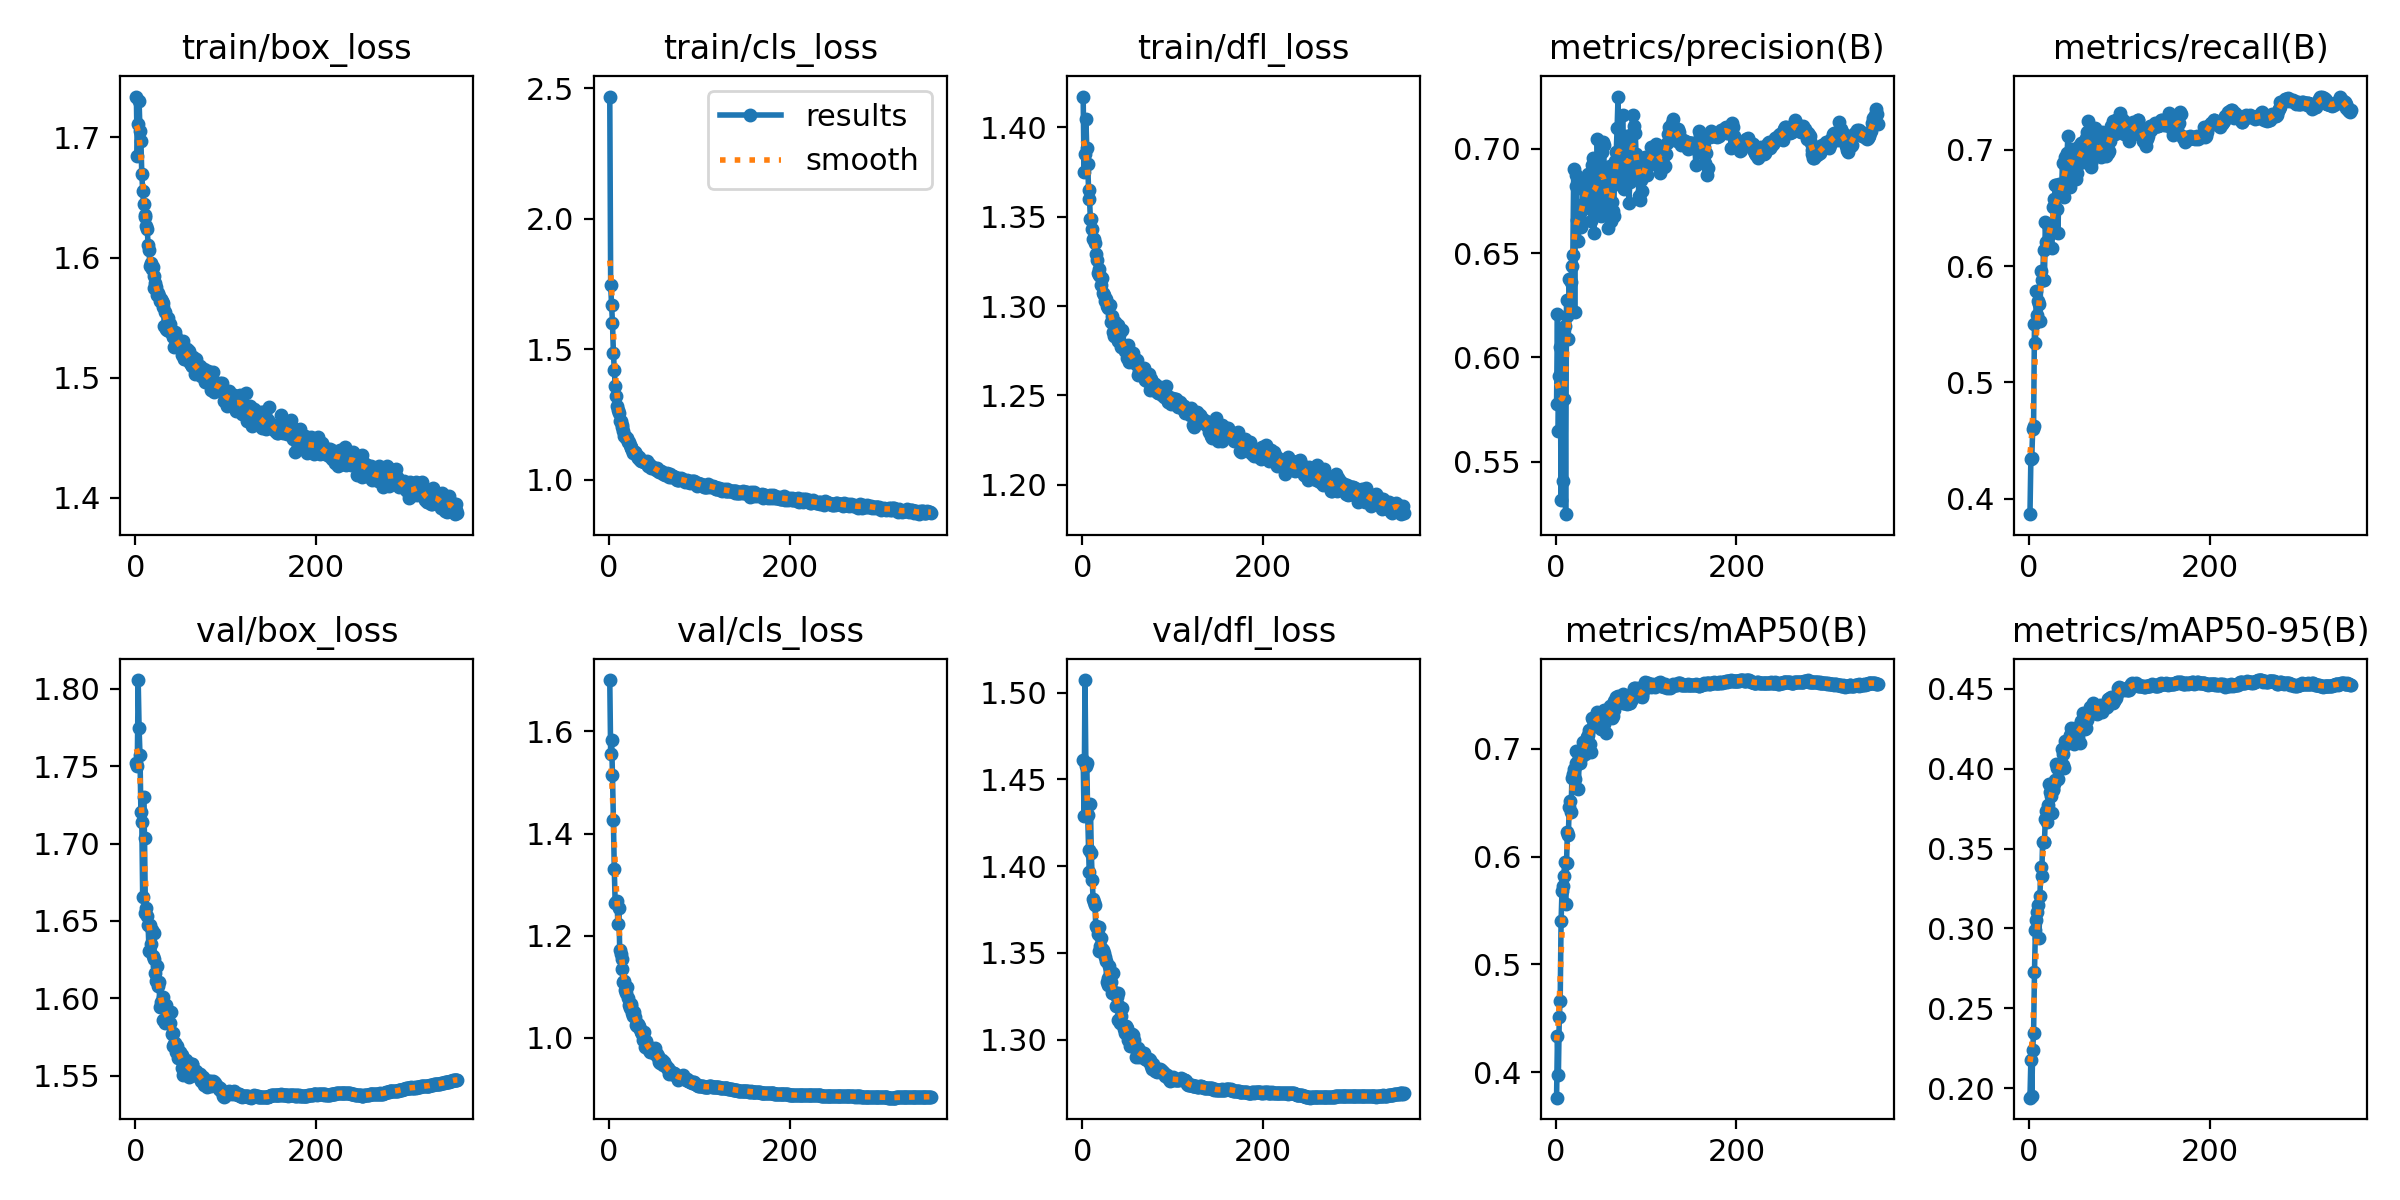

The file beside this chart, header and first rows:
epoch, time, train/box_loss, train/cls_loss, train/dfl_loss, metrics/precision(B), metrics/recall(B), metrics/mAP50(B), metrics/mAP50-95(B), val/box_loss, val/cls_loss, val/dfl_loss, lr/pg0, lr/pg1, lr/pg2
1, 72.44, 1.734, 2.467, 1.417, 0.5778, 0.3867, 0.3762, 0.1941, 1.752, 1.7, 1.461, 0.003327, 0.003327, 0.003327
2, 135.9, 1.684, 1.745, 1.375, 0.621, 0.4339, 0.4332, 0.2175, 1.75, 1.556, 1.429, 0.006654, 0.006654, 0.006654
3, 196.4, 1.711, 1.668, 1.385, 0.5646, 0.4351, 0.3977, 0.1949, 1.806, 1.583, 1.507, 0.009974, 0.009974, 0.009974
4, 257.1, 1.73, 1.602, 1.405, 0.5913, 0.4595, 0.4513, 0.2242, 1.775, 1.514, 1.458, 0.00997, 0.00997, 0.00997
5, 317.6, 1.705, 1.487, 1.388, 0.6048, 0.4629, 0.466, 0.2343, 1.757, 1.427, 1.459, 0.00996, 0.00996, 0.00996
6, 377.8, 1.697, 1.419, 1.379, 0.5317, 0.5501, 0.5405, 0.2729, 1.72, 1.33, 1.43, 0.00995, 0.00995, 0.00995
7, 437.8, 1.67, 1.359, 1.365, 0.6128, 0.534, 0.5678, 0.2989, 1.714, 1.263, 1.409, 0.009941, 0.009941, 0.009941
8, 499, 1.656, 1.321, 1.36, 0.5409, 0.5785, 0.573, 0.3052, 1.665, 1.267, 1.397, 0.009931, 0.009931, 0.009931
9, 560.6, 1.644, 1.284, 1.349, 0.58, 0.558, 0.5823, 0.31, 1.73, 1.269, 1.436, 0.009921, 0.009921, 0.009921
10, 620.9, 1.633, 1.268, 1.349, 0.6151, 0.5698, 0.5946, 0.3145, 1.704, 1.222, 1.408, 0.009911, 0.009911, 0.009911
11, 681.6, 1.635, 1.255, 1.343, 0.525, 0.5673, 0.5557, 0.2939, 1.655, 1.255, 1.392, 0.009901, 0.009901, 0.009901
12, 743.2, 1.626, 1.224, 1.338, 0.6275, 0.5532, 0.5937, 0.3203, 1.658, 1.173, 1.381, 0.009891, 0.009891, 0.009891
13, 804.1, 1.624, 1.224, 1.337, 0.6197, 0.5957, 0.6233, 0.3382, 1.653, 1.165, 1.379, 0.009881, 0.009881, 0.009881
14, 865.4, 1.61, 1.21, 1.335, 0.6087, 0.5881, 0.6198, 0.3329, 1.647, 1.155, 1.378, 0.009871, 0.009871, 0.009871
15, 925.7, 1.606, 1.2, 1.329, 0.6376, 0.5879, 0.6456, 0.3542, 1.63, 1.135, 1.365, 0.009861, 0.009861, 0.009861
16, 986, 1.593, 1.187, 1.326, 0.6215, 0.6135, 0.6519, 0.3544, 1.648, 1.109, 1.364, 0.009851, 0.009851, 0.009851
17, 1046, 1.595, 1.167, 1.318, 0.6361, 0.5884, 0.6417, 0.3543, 1.635, 1.111, 1.361, 0.009842, 0.009842, 0.009842
18, 1106, 1.591, 1.167, 1.317, 0.6435, 0.6376, 0.6732, 0.3686, 1.644, 1.093, 1.365, 0.009832, 0.009832, 0.009832
19, 1167, 1.593, 1.159, 1.321, 0.6489, 0.6203, 0.6767, 0.3737, 1.628, 1.089, 1.351, 0.009822, 0.009822, 0.009822
20, 1227, 1.584, 1.159, 1.317, 0.69, 0.6174, 0.6815, 0.3665, 1.642, 1.1, 1.354, 0.009812, 0.009812, 0.009812
21, 1287, 1.575, 1.144, 1.312, 0.6218, 0.6361, 0.6724, 0.3772, 1.625, 1.079, 1.358, 0.009802, 0.009802, 0.009802
22, 1348, 1.579, 1.146, 1.316, 0.6872, 0.6347, 0.6982, 0.3903, 1.616, 1.064, 1.352, 0.009792, 0.009792, 0.009792
23, 1409, 1.575, 1.133, 1.307, 0.6819, 0.6273, 0.6869, 0.3851, 1.611, 1.059, 1.352, 0.009782, 0.009782, 0.009782
24, 1469, 1.569, 1.126, 1.306, 0.6658, 0.6341, 0.6859, 0.3828, 1.621, 1.063, 1.35, 0.009772, 0.009772, 0.009772
25, 1529, 1.571, 1.123, 1.303, 0.6556, 0.6151, 0.6632, 0.3724, 1.608, 1.067, 1.348, 0.009762, 0.009762, 0.009762
26, 1589, 1.568, 1.112, 1.304, 0.6651, 0.6352, 0.6899, 0.3871, 1.61, 1.05, 1.346, 0.009753, 0.009753, 0.009753
27, 1649, 1.564, 1.102, 1.3, 0.666, 0.6505, 0.6869, 0.3865, 1.594, 1.044, 1.333, 0.009743, 0.009743, 0.009743
28, 1710, 1.566, 1.106, 1.3, 0.6626, 0.6577, 0.6926, 0.3903, 1.597, 1.051, 1.336, 0.009733, 0.009733, 0.009733
29, 1770, 1.564, 1.108, 1.299, 0.6706, 0.6694, 0.6935, 0.3927, 1.595, 1.041, 1.332, 0.009723, 0.009723, 0.009723
30, 1830, 1.562, 1.1, 1.301, 0.6735, 0.6695, 0.7063, 0.4028, 1.601, 1.026, 1.343, 0.009713, 0.009713, 0.009713
31, 1890, 1.559, 1.092, 1.301, 0.6801, 0.6493, 0.7046, 0.4006, 1.586, 1.023, 1.334, 0.009703, 0.009703, 0.009703
32, 1951, 1.543, 1.085, 1.291, 0.684, 0.6289, 0.6952, 0.3935, 1.595, 1.028, 1.333, 0.009693, 0.009693, 0.009693
33, 2011, 1.555, 1.086, 1.294, 0.6762, 0.6707, 0.7029, 0.4023, 1.584, 1.023, 1.327, 0.009683, 0.009683, 0.009683
34, 2071, 1.541, 1.074, 1.286, 0.6779, 0.6641, 0.7056, 0.4009, 1.596, 1.017, 1.338, 0.009673, 0.009673, 0.009673
35, 2132, 1.539, 1.072, 1.283, 0.6805, 0.6649, 0.7113, 0.401, 1.586, 1.013, 1.328, 0.009663, 0.009663, 0.009663
36, 2191, 1.55, 1.076, 1.291, 0.6876, 0.6665, 0.7129, 0.4121, 1.584, 1.012, 1.327, 0.009654, 0.009654, 0.009654
37, 2251, 1.539, 1.074, 1.284, 0.684, 0.6887, 0.7172, 0.4091, 1.59, 1.008, 1.319, 0.009644, 0.009644, 0.009644
38, 2312, 1.545, 1.07, 1.284, 0.6789, 0.6609, 0.705, 0.4021, 1.584, 0.9961, 1.325, 0.009634, 0.009634, 0.009634
39, 2372, 1.539, 1.069, 1.289, 0.6654, 0.6596, 0.6971, 0.4007, 1.591, 1.012, 1.327, 0.009624, 0.009624, 0.009624
40, 2433, 1.539, 1.066, 1.281, 0.6922, 0.6941, 0.7288, 0.417, 1.577, 0.9821, 1.311, 0.009614, 0.009614, 0.009614
41, 2494, 1.535, 1.062, 1.284, 0.6953, 0.6885, 0.7265, 0.4154, 1.578, 0.9938, 1.319, 0.009604, 0.009604, 0.009604
42, 2554, 1.534, 1.07, 1.28, 0.6596, 0.6969, 0.7232, 0.4172, 1.569, 0.9865, 1.309, 0.009594, 0.009594, 0.009594
43, 2614, 1.526, 1.052, 1.277, 0.6705, 0.7117, 0.7285, 0.4166, 1.57, 0.9791, 1.314, 0.009584, 0.009584, 0.009584
44, 2674, 1.538, 1.059, 1.286, 0.6801, 0.6838, 0.725, 0.4164, 1.571, 0.9827, 1.318, 0.009574, 0.009574, 0.009574
45, 2734, 1.534, 1.057, 1.278, 0.6782, 0.6684, 0.7252, 0.4212, 1.565, 0.9735, 1.308, 0.009564, 0.009564, 0.009564
46, 2794, 1.527, 1.053, 1.277, 0.7048, 0.6912, 0.7344, 0.4255, 1.569, 0.9737, 1.306, 0.009555, 0.009555, 0.009555
47, 2854, 1.526, 1.047, 1.275, 0.6889, 0.7011, 0.7331, 0.4193, 1.562, 0.9785, 1.304, 0.009545, 0.009545, 0.009545
48, 2914, 1.528, 1.048, 1.275, 0.6817, 0.6914, 0.7291, 0.4223, 1.564, 0.9727, 1.308, 0.009535, 0.009535, 0.009535
49, 2974, 1.531, 1.046, 1.275, 0.6754, 0.6829, 0.7251, 0.4203, 1.565, 0.973, 1.306, 0.009525, 0.009525, 0.009525
50, 3034, 1.525, 1.046, 1.271, 0.6679, 0.6959, 0.7181, 0.4153, 1.563, 0.9706, 1.304, 0.009515, 0.009515, 0.009515
51, 3094, 1.524, 1.044, 1.278, 0.6985, 0.6886, 0.7339, 0.4251, 1.555, 0.981, 1.3, 0.009505, 0.009505, 0.009505
52, 3154, 1.519, 1.036, 1.269, 0.7029, 0.6746, 0.7321, 0.4234, 1.563, 0.9668, 1.3, 0.009495, 0.009495, 0.009495
53, 3214, 1.531, 1.044, 1.273, 0.7017, 0.6803, 0.7365, 0.4235, 1.55, 0.9681, 1.296, 0.009485, 0.009485, 0.009485
54, 3274, 1.516, 1.032, 1.272, 0.6863, 0.6874, 0.7234, 0.42, 1.559, 0.9641, 1.302, 0.009475, 0.009475, 0.009475
55, 3334, 1.516, 1.033, 1.273, 0.6696, 0.7035, 0.7287, 0.4237, 1.559, 0.9567, 1.303, 0.009465, 0.009465, 0.009465
56, 3394, 1.523, 1.031, 1.274, 0.678, 0.6935, 0.7149, 0.4161, 1.56, 0.9527, 1.302, 0.009456, 0.009456, 0.009456
57, 3454, 1.524, 1.032, 1.271, 0.681, 0.7061, 0.7343, 0.4299, 1.559, 0.9503, 1.3, 0.009446, 0.009446, 0.009446
58, 3514, 1.518, 1.033, 1.268, 0.6617, 0.7041, 0.7353, 0.4301, 1.556, 0.9533, 1.295, 0.009436, 0.009436, 0.009436
59, 3573, 1.522, 1.028, 1.267, 0.6719, 0.6937, 0.7341, 0.4265, 1.549, 0.9565, 1.29, 0.009426, 0.009426, 0.009426
60, 3634, 1.512, 1.023, 1.267, 0.6916, 0.6898, 0.7402, 0.4351, 1.552, 0.9474, 1.29, 0.009416, 0.009416, 0.009416
... 296 more rows
